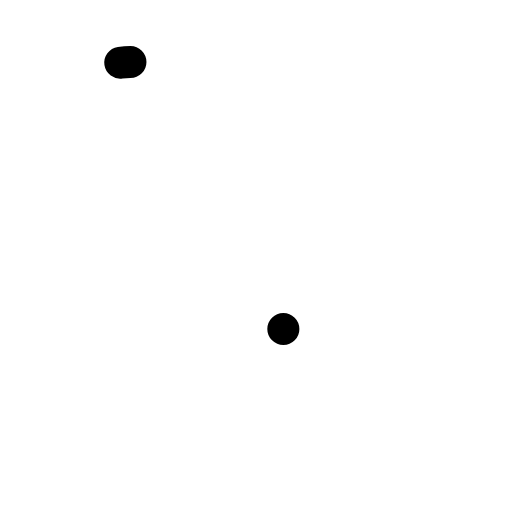
t = 0.00 s
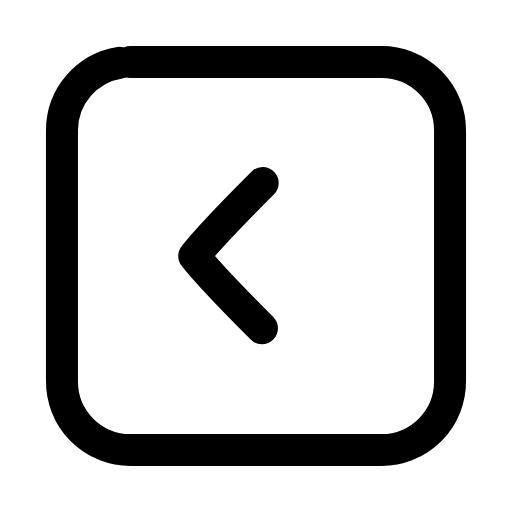
t = 0.22 s
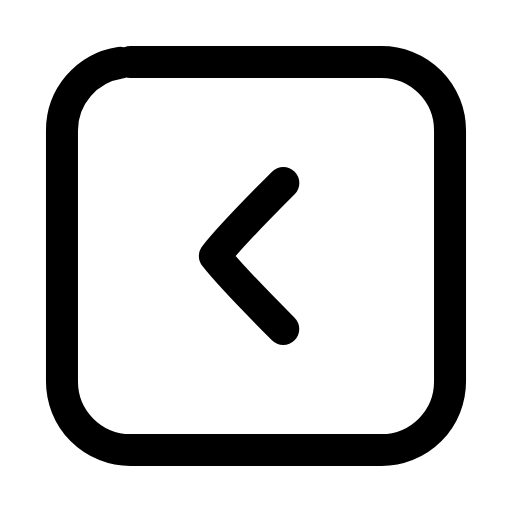
t = 0.45 s
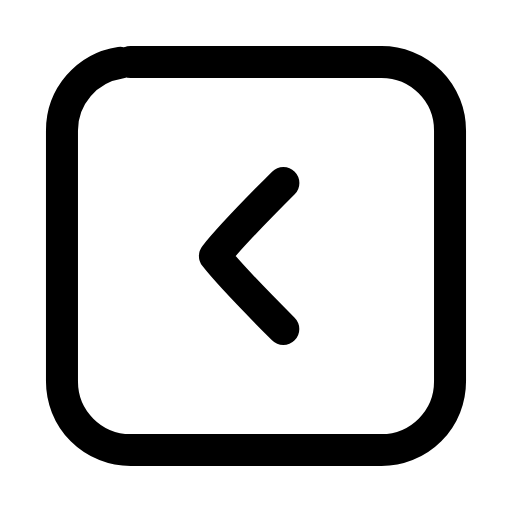
t = 0.66 s
t = 0.89 s: frame unchanged from t = 0.66 s, image omitted
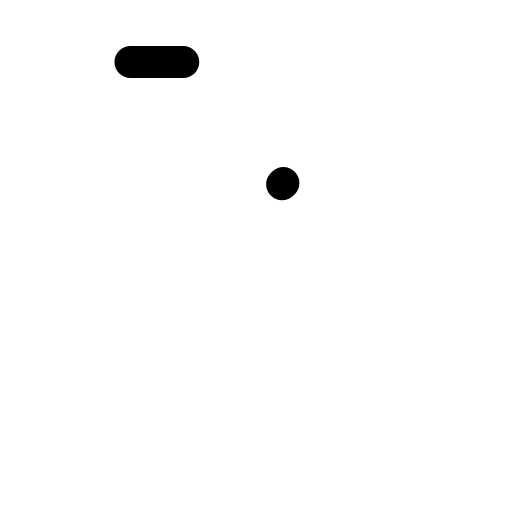
t = 1.12 s

The animated SVG that drew these frames (rendered in a browser with its animation timeline set to each time). Animation: 3 SMIL elements (animate=2,animateTransform=1); one cycle of 1.35 s, repeats indefinitely.

<svg xmlns="http://www.w3.org/2000/svg" width="24" height="24" viewBox="0 0 24 24" fill="none"><g transform="translate(-0.84 -0.84) scale(1.07)"><rect stroke="currentColor" stroke-width="1.402" stroke-linecap="round" stroke-linejoin="round" fill="none" x="3.5" y="3.5" width="17" height="17" rx="3" pathLength="1" stroke-dasharray="1"><animate attributeName="stroke-dashoffset" values="1;1;0;0;0;0;1;1;1" keyTimes="0;0;0.189;0.45;0.6;0.774;0.9;0.9;1" dur="1.35s" repeatCount="indefinite" calcMode="spline" keySplines="0.16 1 0.3 1;0.16 1 0.3 1;0.16 1 0.3 1;0.16 1 0.3 1;0.16 1 0.3 1;0.16 1 0.3 1;0.16 1 0.3 1;0.16 1 0.3 1"/></rect><g><animateTransform attributeName="transform" type="translate" values="0 0;0 0;-1.1 0;0 0;0 0;0 0;0 0;-1.1 0;0 0;0 0;0 0" keyTimes="0;0.135;0.2475;0.36;0.45;0.6;0.66;0.735;0.81;0.9;1" dur="1.35s" repeatCount="indefinite" calcMode="spline" keySplines="0.16 1 0.3 1;0.16 1 0.3 1;0.16 1 0.3 1;0.16 1 0.3 1;0.16 1 0.3 1;0.16 1 0.3 1;0.16 1 0.3 1;0.16 1 0.3 1;0.16 1 0.3 1;0.16 1 0.3 1"/><path stroke="currentColor" stroke-width="1.402" stroke-linecap="round" stroke-linejoin="round" fill="none" d="M13.2 8.8C12 10 10.9 11.1 10.2 12C10.9 12.9 12 14 13.2 15.2" pathLength="1" stroke-dasharray="1"><animate attributeName="stroke-dashoffset" values="1;1;0;0;0;0;1;1;1" keyTimes="0;0.0315;0.2205;0.45;0.6;0.753;0.879;0.9;1" dur="1.35s" repeatCount="indefinite" calcMode="spline" keySplines="0.16 1 0.3 1;0.16 1 0.3 1;0.16 1 0.3 1;0.16 1 0.3 1;0.16 1 0.3 1;0.16 1 0.3 1;0.16 1 0.3 1;0.16 1 0.3 1"/></path></g></g></svg>
